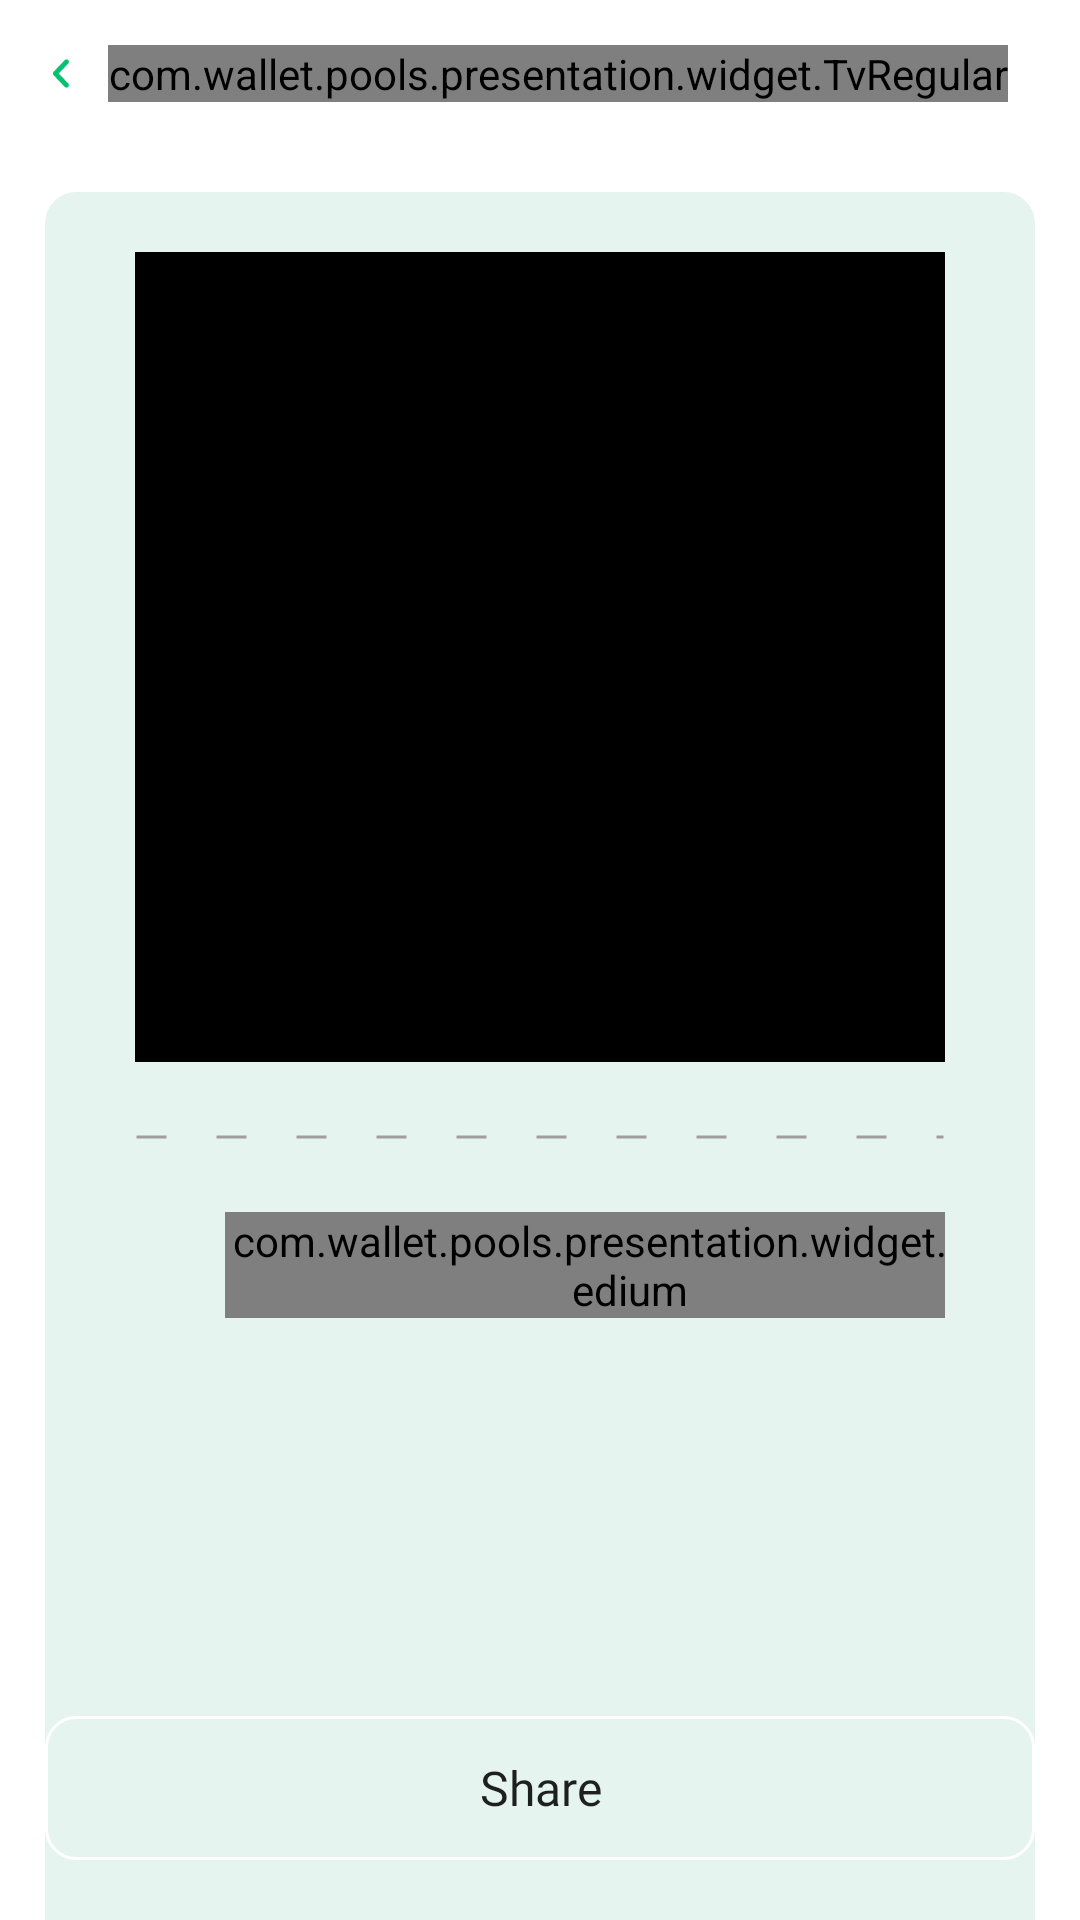

Layout XML and referenced resources for this Android screen:
<!-- AndroidManifest.xml: application theme Theme.PoolsWallet -->
<!-- res/layout/fragment_tab_wallet_receive.xml -->
<?xml version="1.0" encoding="utf-8"?>
<androidx.constraintlayout.widget.ConstraintLayout xmlns:android="http://schemas.android.com/apk/res/android"
    android:layout_width="match_parent"
    xmlns:app="http://schemas.android.com/apk/res-auto"
    android:layout_height="match_parent">
    <LinearLayout
        android:id="@+id/llBack"
        app:layout_constraintStart_toStartOf="parent"
        app:layout_constraintTop_toTopOf="parent"
        android:layout_width="wrap_content"
        android:layout_height="wrap_content"
        android:paddingHorizontal="@dimen/space_start_end"
        android:paddingVertical="@dimen/dimen15dp">
        <androidx.appcompat.widget.AppCompatImageView
            android:layout_width="@dimen/dimen11dp"
            android:layout_height="@dimen/dimen11dp"
            android:layout_gravity="center"
            app:srcCompat="@drawable/iv_allow_green"
            />
        <com.wallet.pools.presentation.widget.TvRegular
            android:layout_width="wrap_content"
            android:layout_height="wrap_content"
            android:text="Receive"
            android:layout_marginStart="@dimen/dimen10dp"
            android:textColor="@color/color_text_06C270"/>
    </LinearLayout>
   <LinearLayout
       android:id="@+id/llQrCode"
       android:layout_width="match_parent"
       android:background="@drawable/bg_linear_conner_radius_gray"
       android:gravity="center"
       app:layout_constraintStart_toStartOf="parent"
       app:layout_constraintEnd_toEndOf="parent"
       android:layout_margin="@dimen/space_start_end"
       app:layout_constraintTop_toBottomOf="@id/llBack"
       android:orientation="vertical"
       android:backgroundTint="@color/color_E5F4EE"
       android:layout_height="wrap_content">
      <LinearLayout
          android:layout_width="wrap_content"
          android:layout_height="wrap_content"
          android:orientation="vertical">
          <ImageView
              android:layout_marginVertical="@dimen/dimen20dp"
              android:layout_marginHorizontal="@dimen/dimen20dp"
              android:layout_width="@dimen/dimen270dp"
              android:background="@color/black"
              android:layout_height="@dimen/dimen270dp"/>
          <View
              android:layout_width="match_parent"
              android:layout_height="@dimen/dimen10dp"
              android:layout_marginHorizontal="@dimen/dimen20dp"
              android:background="@drawable/line_dotted"/>
          <LinearLayout
              android:layout_width="match_parent"
              android:orientation="horizontal"
              android:layout_margin="@dimen/dimen20dp"
              android:layout_height="wrap_content">
              <com.wallet.pools.presentation.widget.TvRegular
                  android:layout_width="wrap_content"
                  android:text="0x65459bd56f20koio9578259 3E12C456677e"
                  android:textColor="@color/color_text_black"
                  android:layout_marginEnd="@dimen/dimen30dp"
                  android:layout_weight="1"
                  android:textSize="@dimen/text_size_14"
                  android:layout_height="wrap_content"/>
              <com.wallet.pools.presentation.widget.TvMedium
                  android:layout_width="wrap_content"
                  android:layout_height="wrap_content"
                  android:text="Copy"
                  android:textSize="@dimen/text_size_14"
                  android:textColor="@color/color_text_black"/>
          </LinearLayout>
      </LinearLayout>
   </LinearLayout>
    <Button
        android:layout_width="match_parent"
        android:layout_height="wrap_content"
        android:text="Share"
        android:padding="@dimen/dimen10dp"
        android:textSize="@dimen/text_size_16"
        android:fontFamily="@font/poppins_semi_bold"
        android:textAllCaps="false"
        android:layout_marginHorizontal="@dimen/space_start_end"
        android:background="@drawable/bg_linear_conner_radius_gray"
        android:layout_marginBottom="@dimen/dimen20dp"
        app:layout_constraintBottom_toBottomOf="parent"/>

</androidx.constraintlayout.widget.ConstraintLayout>
<!-- resources referenced by this layout -->
<resources>
  <color name="black">#FF000000</color>
  <color name="color_E5F4EE">#E5F4EE</color>
  
  
      
  
  
  
  
  
  
  
  \
  <color name="color_text_06C270">#06C270</color>
  <color name="color_text_black">#000000</color>
  <dimen name="dimen10dp">10dp</dimen>
  <dimen name="dimen11dp">11dp</dimen>
  <dimen name="dimen15dp">15dp</dimen>
  <dimen name="dimen20dp">20dp</dimen>
  <dimen name="dimen270dp">270dp</dimen>
  <dimen name="dimen30dp">30dp</dimen>
  <dimen name="space_start_end">15dp</dimen>
  <dimen name="text_size_14">14sp</dimen>
  <dimen name="text_size_16">16sp</dimen>
  <!-- drawable bg_linear_conner_radius_gray (drawable) -->
  <?xml version="1.0" encoding="utf-8"?>
  <shape xmlns:android="http://schemas.android.com/apk/res/android">
      <stroke android:color="@color/white" android:width="1dp"></stroke>
      <corners android:radius="10dp"></corners>
  </shape>
  <!-- drawable iv_allow_green (drawable) -->
  <vector xmlns:android="http://schemas.android.com/apk/res/android"
      android:width="7dp"
      android:height="13dp"
      android:viewportWidth="7"
      android:viewportHeight="13">
    <path
        android:pathData="M4.875,11.801L0.275,7.201C0.175,7.101 0.104,6.992 0.063,6.876C0.021,6.759 0,6.634 0,6.501C0,6.367 0.021,6.242 0.063,6.126C0.104,6.009 0.175,5.901 0.275,5.801L4.875,1.201C5.058,1.017 5.292,0.926 5.575,0.926C5.858,0.926 6.092,1.017 6.275,1.201C6.458,1.384 6.55,1.617 6.55,1.901C6.55,2.184 6.458,2.417 6.275,2.601L2.375,6.501L6.275,10.401C6.458,10.584 6.55,10.817 6.55,11.101C6.55,11.384 6.458,11.617 6.275,11.801C6.092,11.984 5.858,12.076 5.575,12.076C5.292,12.076 5.058,11.984 4.875,11.801Z"
        android:fillColor="#06C270"/>
  </vector>
  <!-- drawable line_dotted (drawable) -->
  <?xml version="1.0" encoding="utf-8"?>
  <shape xmlns:android="http://schemas.android.com/apk/res/android"
      android:shape="line">
      <stroke
          android:color="#9E9E9E"
          android:dashWidth="30px"
          android:dashGap="50px"
          android:width="1dp"/>
  </shape>
  <style name="Theme.PoolsWallet" parent="Theme.MaterialComponents.DayNight.NoActionBar">
          
          <item name="colorPrimary">@color/color_primary</item>
          <item name="colorPrimaryVariant">@color/purple_700</item>
          <item name="colorOnPrimary">@color/white</item>
          
          <item name="colorSecondary">@color/teal_200</item>
          <item name="colorSecondaryVariant">@color/teal_700</item>
          <item name="colorOnSecondary">@color/black</item>
          
          <item name="android:statusBarColor">?attr/colorPrimaryVariant</item>
          
      </style>
  <color name="white">#FFFFFFFF</color>
  <color name="color_primary">#06C270</color>
  <color name="purple_700">#FF3700B3</color>
  <color name="teal_200">#FF03DAC5</color>
  <color name="teal_700">#FF018786</color>
</resources>
